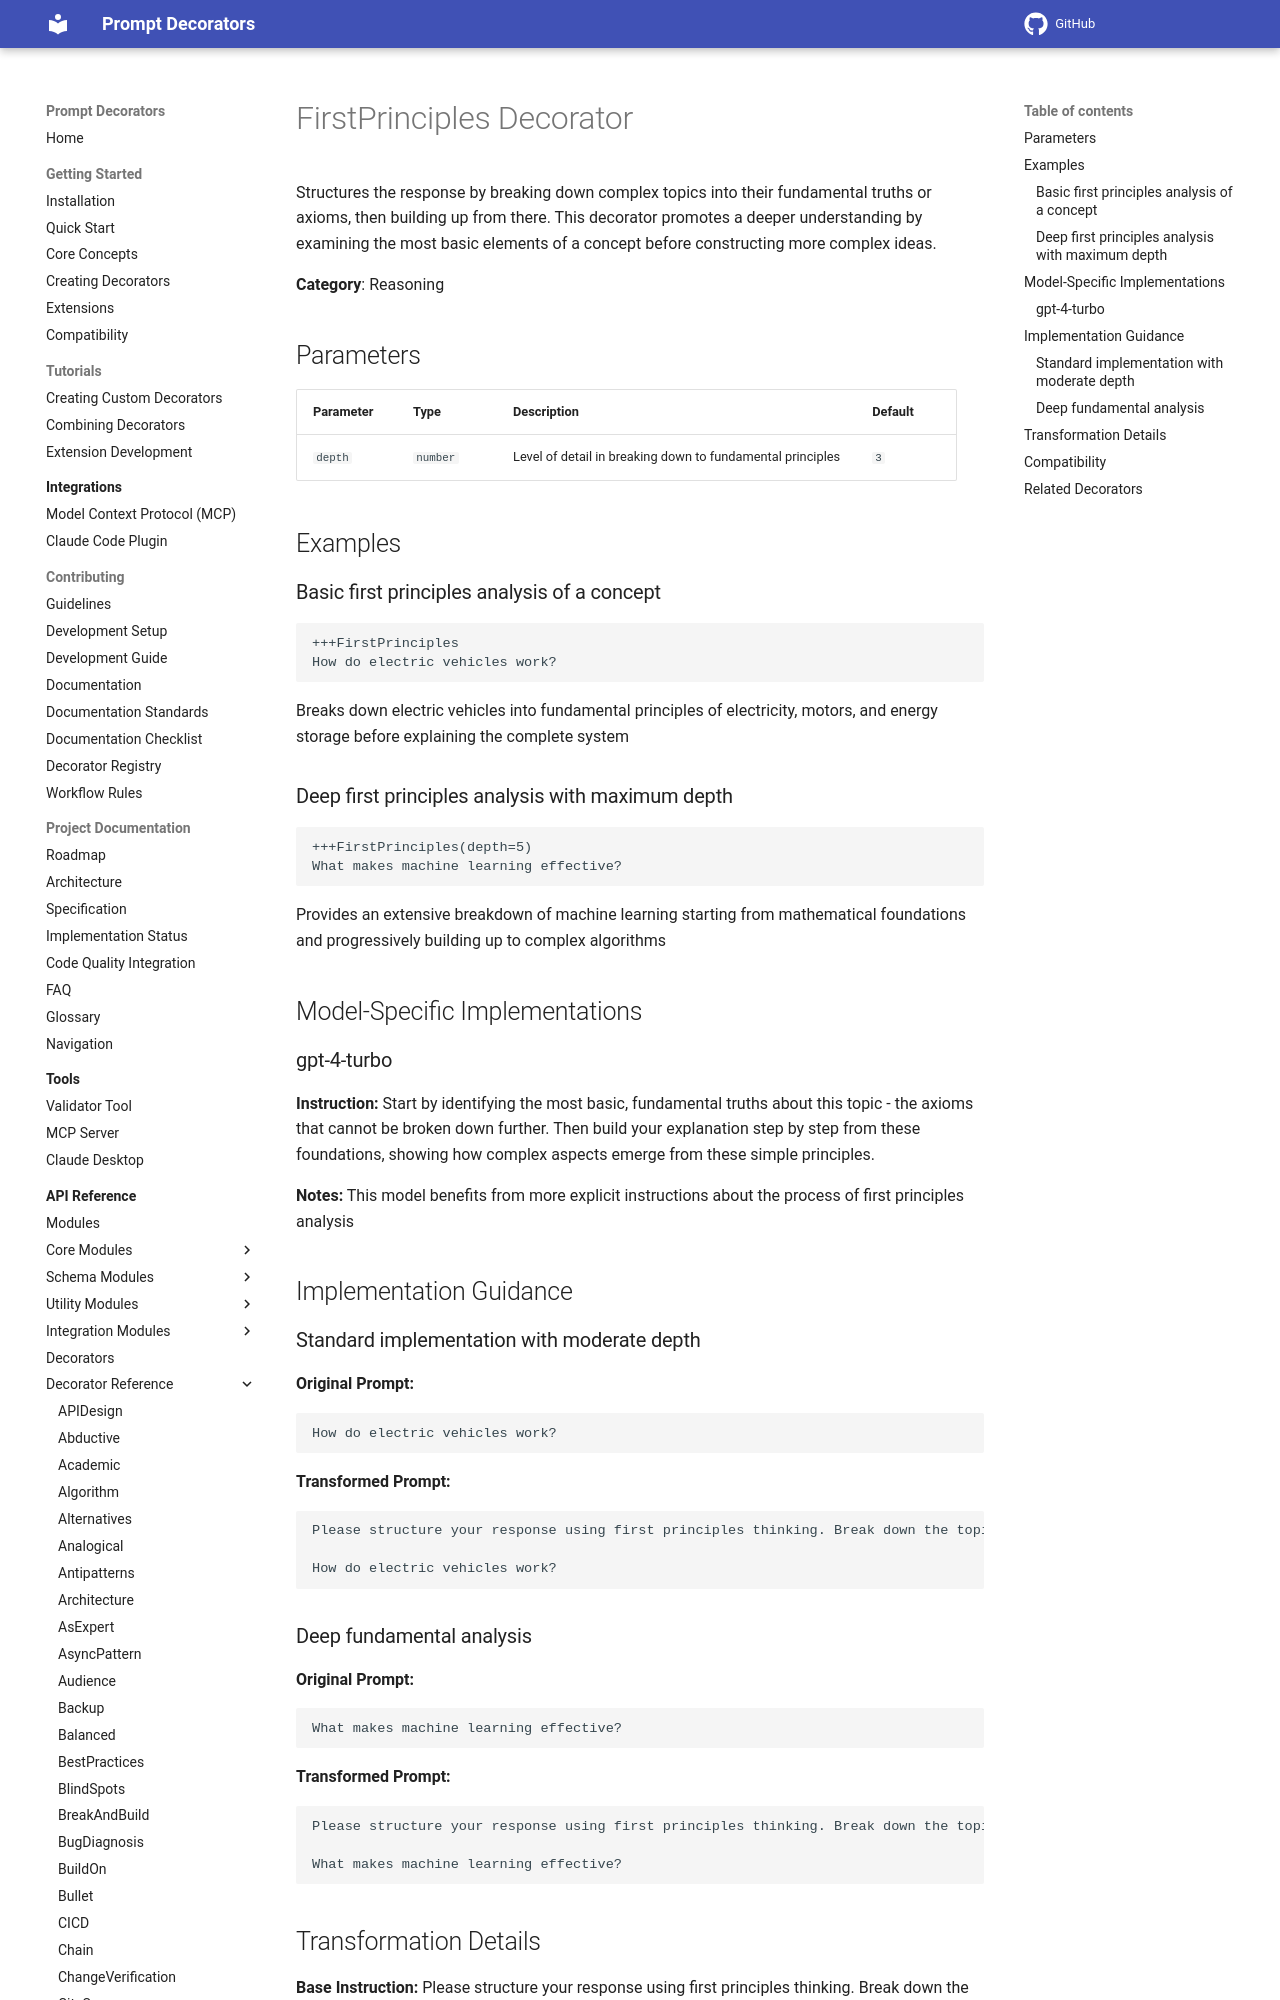

repository: synaptiai/prompt-decorators · page: api/decorators/FirstPrinciples/index.html · generator: mkdocs

# FirstPrinciples Decorator

Structures the response by breaking down complex topics into their fundamental truths or axioms, then building up from there. This decorator promotes a deeper understanding by examining the most basic elements of a concept before constructing more complex ideas.

**Category**: Reasoning

## Parameters

| Parameter | Type | Description | Default |
|-----------|------|-------------|--------|
| `depth` | `number` | Level of detail in breaking down to fundamental principles | `3` |

## Examples

### Basic first principles analysis of a concept

```
+++FirstPrinciples
How do electric vehicles work?
```

Breaks down electric vehicles into fundamental principles of electricity, motors, and energy storage before explaining the complete system

### Deep first principles analysis with maximum depth

```
+++FirstPrinciples(depth=5)
What makes machine learning effective?
```

Provides an extensive breakdown of machine learning starting from mathematical foundations and progressively building up to complex algorithms

## Model-Specific Implementations
